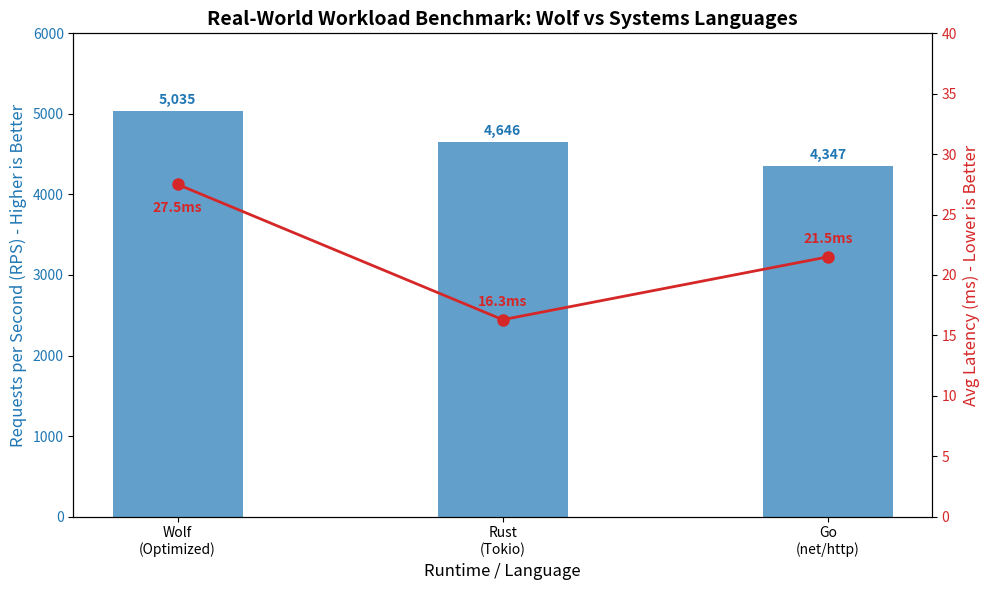

Reproduce this figure in Python.
import matplotlib.pyplot as plt
import numpy as np

languages = ['Wolf\n(Optimized)', 'Rust\n(Tokio)', 'Go\n(net/http)']
rps = [5035, 4646, 4347]
avg_latency_ms = [27.5, 16.3, 21.5]

fig, ax1 = plt.subplots(figsize=(10, 6))

color = 'tab:blue'
ax1.set_xlabel('Runtime / Language', fontsize=12)
ax1.set_ylabel('Requests per Second (RPS) - Higher is Better', color=color, fontsize=12)
bars = ax1.bar(languages, rps, color=color, alpha=0.7, width=0.4)
ax1.tick_params(axis='y', labelcolor=color)
ax1.set_ylim(0, 6000)

for bar in bars:
    yval = bar.get_height()
    ax1.text(bar.get_x() + bar.get_width()/2, yval + 50, f'{yval:,}', ha='center', va='bottom', fontweight='bold', color=color)

ax2 = ax1.twinx()  
color = 'tab:red'
ax2.set_ylabel('Avg Latency (ms) - Lower is Better', color=color, fontsize=12)  
lines = ax2.plot(languages, avg_latency_ms, color=color, marker='o', linewidth=2, markersize=8)
ax2.tick_params(axis='y', labelcolor=color)
ax2.set_ylim(0, 40)

for i, txt in enumerate(avg_latency_ms):
    ax2.annotate(f'{txt}ms', (languages[i], avg_latency_ms[i]), 
                 textcoords="offset points", xytext=(0, -20) if i == 0 else (0, 10), ha='center', color=color, fontweight='bold')

plt.title('Real-World Workload Benchmark: Wolf vs Systems Languages', fontsize=14, fontweight='bold')
fig.tight_layout()  

plt.savefig('benchmark_results_after.png', dpi=300)
